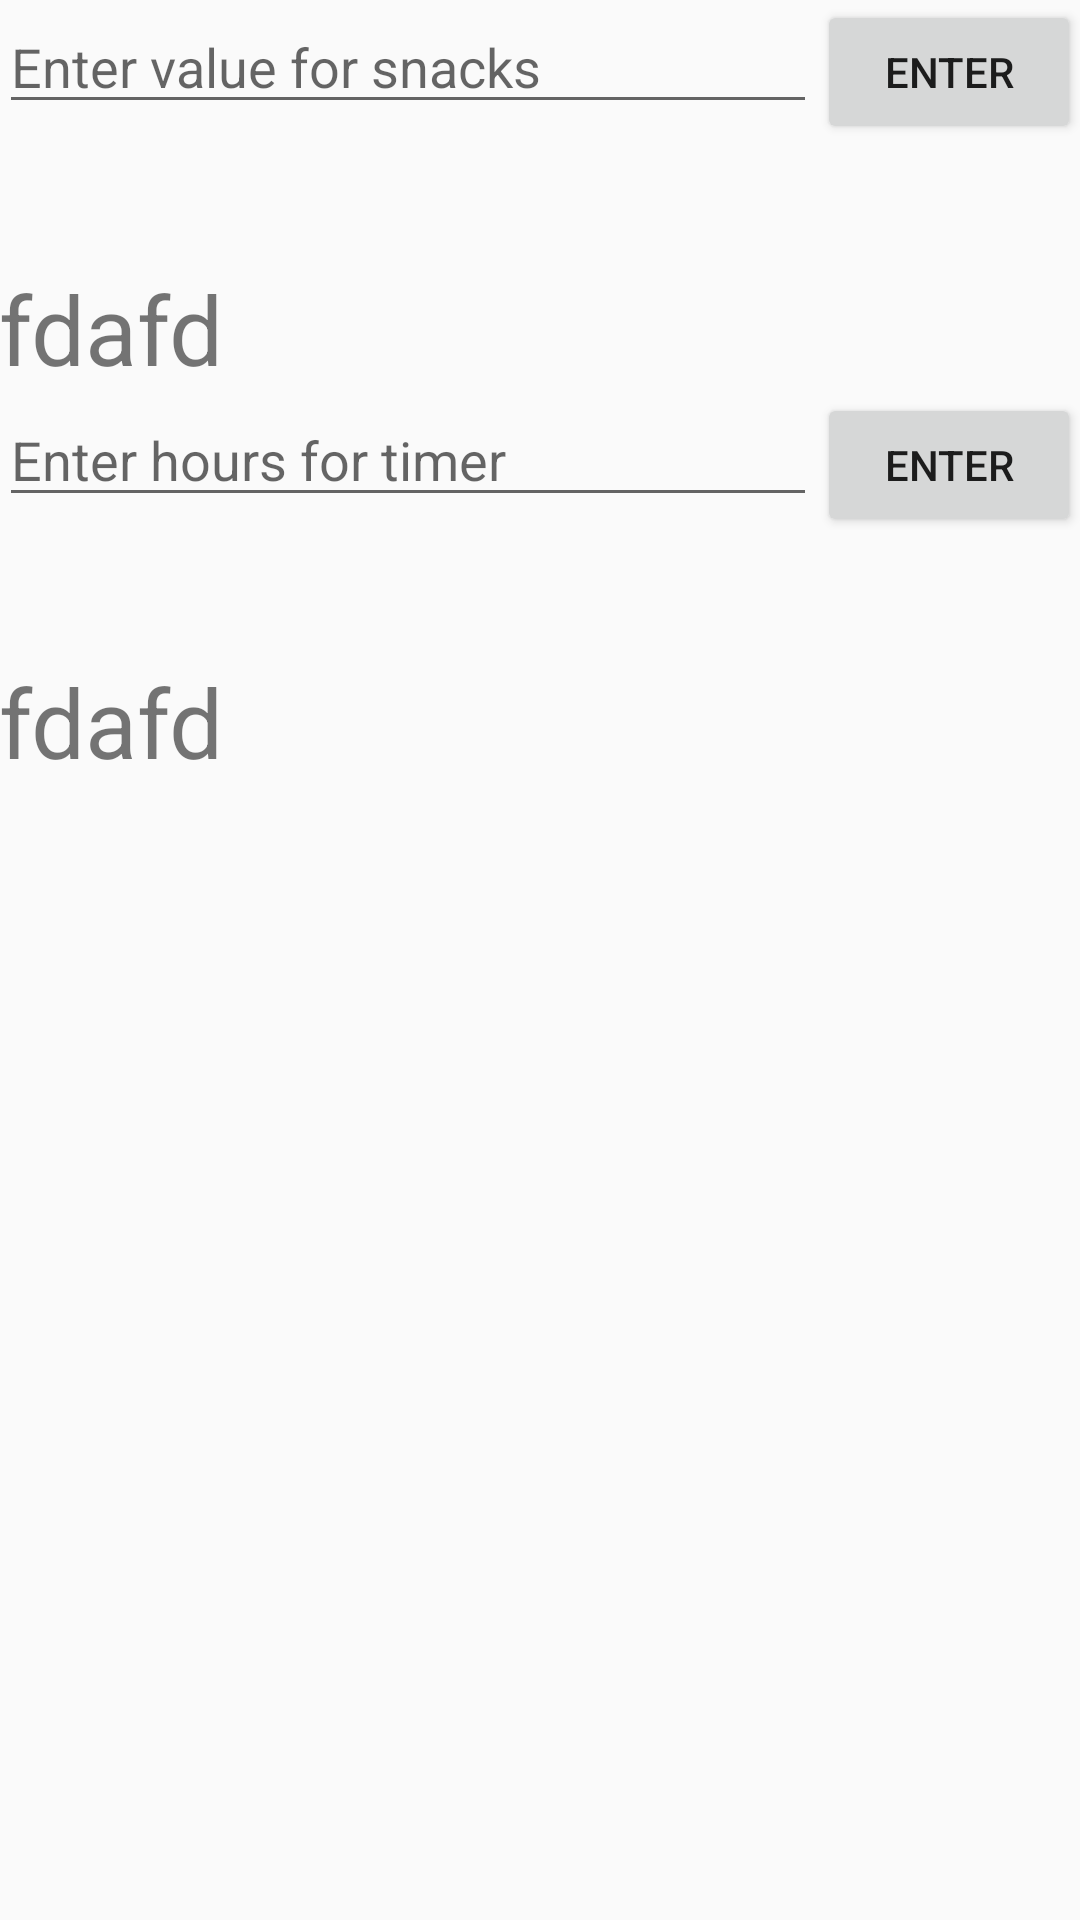

This screen was rendered from an Android layout file. Write that file and the resources it references.
<!-- AndroidManifest.xml: application theme AppTheme -->
<!-- res/layout/activity_set_snacks.xml -->
<?xml version="1.0" encoding="utf-8"?>
<LinearLayout xmlns:android="http://schemas.android.com/apk/res/android"
    xmlns:tools="http://schemas.android.com/tools"
    android:layout_width="match_parent"
    android:layout_height="match_parent"
    android:paddingBottom="@dimen/activity_vertical_margin"
    android:paddingLeft="@dimen/activity_horizontal_margin"
    android:paddingRight="@dimen/activity_horizontal_margin"
    android:paddingTop="@dimen/activity_vertical_margin"
    android:orientation="vertical"
    tools:context="android.example.com.savings.setSnacks">


    <LinearLayout
        android:layout_width="fill_parent"
        android:layout_height="wrap_content"
        android:orientation="horizontal">
        <EditText android:id="@+id/edit_message"
            android:layout_weight="1"
            android:layout_width="0dp"
            android:layout_height="wrap_content"
            android:inputType="numberDecimal"
            android:hint="Enter value for snacks" />

        <Button
            android:layout_width="wrap_content"
            android:layout_height="wrap_content"
            android:text="@string/button_send"
            android:onClick="putSnacks"/>

    </LinearLayout>
    <LinearLayout
        android:layout_width="fill_parent"
        android:layout_height="wrap_content"
        android:paddingTop="20dp">

        <TextView
            android:layout_width="wrap_content"
            android:layout_height="wrap_content"
            android:id="@+id/snacksvalue"
            android:text="fdafd"
            android:paddingTop="20dp"
            android:textSize="32dp" />

    </LinearLayout>
    <LinearLayout
        android:layout_width="fill_parent"
        android:layout_height="wrap_content"
        android:orientation="horizontal">
        <EditText android:id="@+id/putsnackstimer"
            android:layout_weight="1"
            android:layout_width="0dp"
            android:layout_height="wrap_content"
            android:inputType="time"
            android:maxLength="2"
            android:hint="Enter hours for timer" />

        <Button
            android:layout_width="wrap_content"
            android:layout_height="wrap_content"
            android:text="@string/button_send"
            android:onClick="putsnackstimer"/>
</LinearLayout>
    <LinearLayout
        android:layout_width="fill_parent"
        android:layout_height="wrap_content"
        android:paddingTop="20dp">

        <TextView
            android:layout_width="wrap_content"
            android:layout_height="wrap_content"
            android:id="@+id/snackstimershow"
            android:text="fdafd"
            android:paddingTop="20dp"
            android:textSize="32dp" />

    </LinearLayout>
</LinearLayout>
<!-- resources referenced by this layout -->
<resources>
  <string name="button_send">Enter</string>
  <style name="AppTheme" parent="Theme.AppCompat.Light.DarkActionBar">
          <item name="android:actionBarStyle">@style/MyActionBar</item>
      </style>
  <style name="MyActionBar" parent="">
          <item name="android:background">#2F496E</item>
      </style>
</resources>
